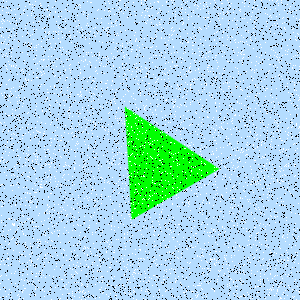

The data file committed next to this chart (first rows):
Type, X, Y
Salt, 124, 101
Salt, 19, 163
Salt, 267, 159
Salt, 90, 120
Salt, 108, 31
Salt, 89, 225
Salt, 39, 243
Salt, 47, 177
Salt, 129, 141
Salt, 66, 54
Salt, 272, 77
Salt, 227, 145
Salt, 127, 108
Salt, 253, 124
Salt, 44, 133
Salt, 237, 102
Salt, 190, 66
Salt, 3, 162
Salt, 111, 100
Salt, 199, 32
Salt, 95, 141
Salt, 103, 155
Salt, 293, 189
Salt, 219, 53
Salt, 43, 71
Salt, 175, 278
Salt, 160, 24
Salt, 195, 70
Salt, 94, 206
Salt, 208, 67
Salt, 140, 195
Salt, 23, 233
Salt, 51, 240
Salt, 254, 35
Salt, 125, 5
Salt, 199, 117
Salt, 126, 78
Salt, 131, 15
Salt, 255, 227
Salt, 174, 183
Salt, 85, 260
Salt, 146, 254
Salt, 206, 203
Salt, 67, 149
Salt, 210, 232
Salt, 160, 160
Salt, 60, 105
Salt, 105, 57
Salt, 198, 183
Salt, 130, 243
Salt, 123, 261
Salt, 121, 11
Salt, 174, 4
Salt, 14, 224
Salt, 32, 7
Salt, 58, 96
Salt, 51, 222
Salt, 232, 59
Salt, 281, 298
Salt, 156, 24
... 8,940 more rows
